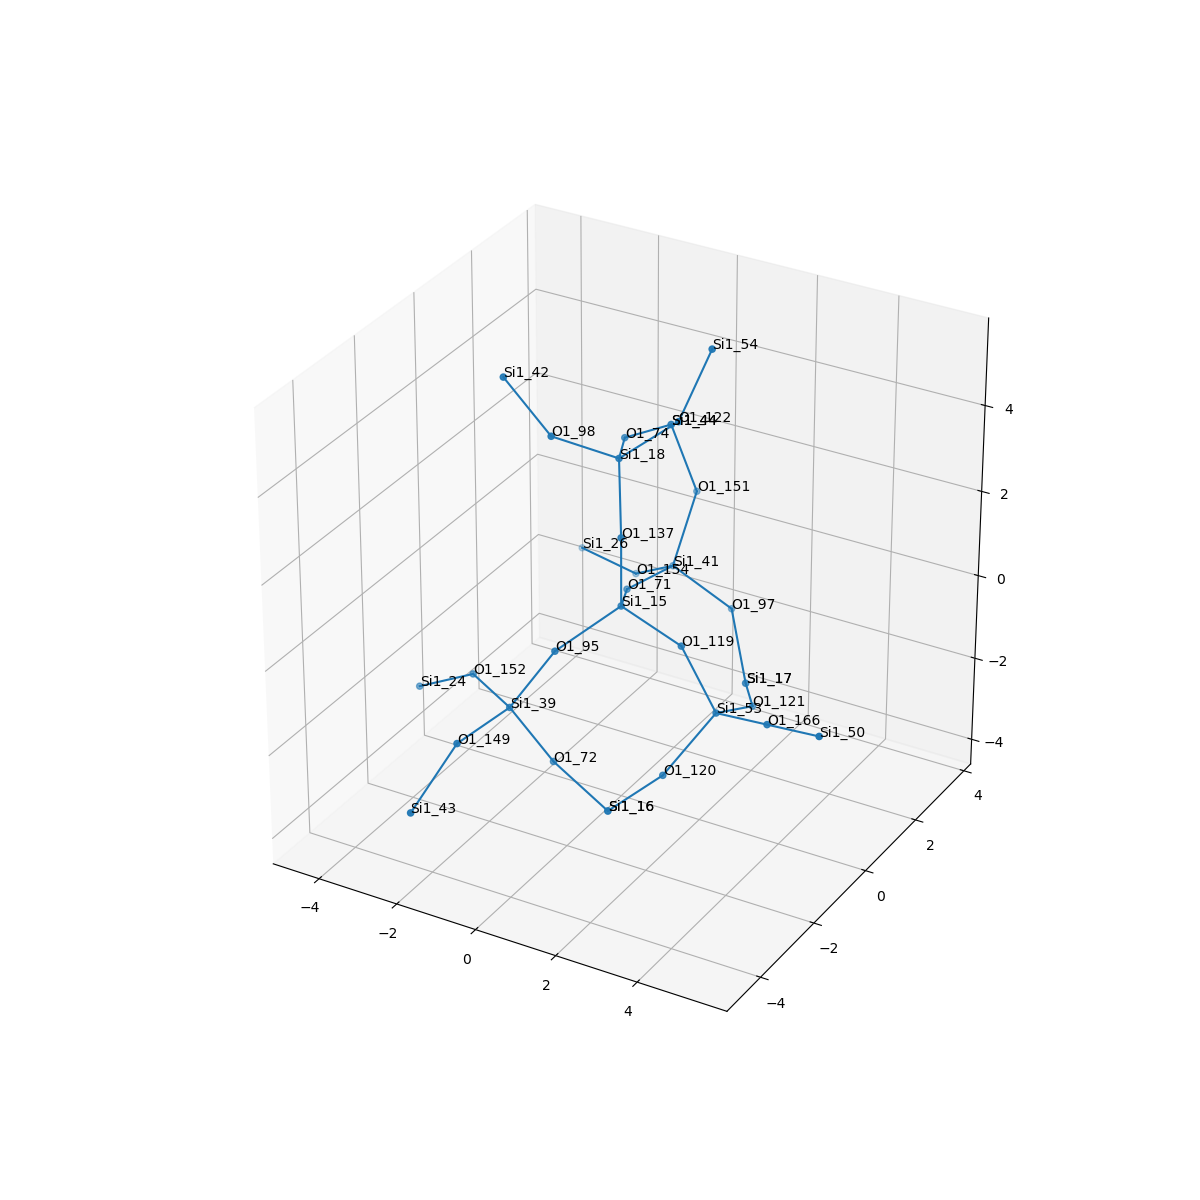

The file beside this chart, header and first rows:
, neighbor_num, isite, atom, x, y, z, front_index
0, 0, 15, Si1, 0.0, 0.0, 0.0, 
1, 1, 137, O1, 5.551115123125783e-17, 6.938893903907228e-17, 1.61, 0.0
2, 1, 119, O1, 1.517, 1.1102230246251565e-16, -0.5402, 0.0
3, 1, 71, O1, -0.7606, 1.314, -0.5374, 0.0
4, 1, 95, O1, -0.76, -1.313, -0.5387, 0.0
5, 2, 18, Si1, -0.5542, 0.7262, 2.935, 1.0
6, 2, 53, Si1, 2.417, -0.02811, -1.875, 2.0
7, 2, 41, Si1, -0.6548, 2.896, -0.8143, 3.0
8, 2, 39, Si1, -1.582, -1.795, -1.837, 4.0
9, 3, 74, O1, -1.338, 2.071, 2.523, 5.0
10, 3, 122, O1, 0.6781, 1.099, 3.902, 5.0
11, 3, 98, O1, -1.562, -0.2621, 3.709, 5.0
12, 3, 166, O1, 3.931, -0.4101, -1.494, 6.0
13, 3, 120, O1, 1.825, -1.123, -2.896, 6.0
14, 3, 121, O1, 2.386, 1.424, -2.571, 6.0
15, 3, 151, O1, -0.5739, 3.679, 0.591, 7.0
16, 3, 97, O1, 0.6667, 3.202, -1.682, 7.0
17, 3, 154, O1, -1.955, 3.388, -1.627, 7.0
18, 3, 72, O1, -0.7778, -1.373, -3.167, 8.0
19, 3, 152, O1, -3.033, -1.097, -1.842, 8.0
20, 3, 149, O1, -1.757, -3.395, -1.806, 8.0
21, 4, 44, Si1, -1.2, 3.611, 2.073, 9.0
22, 4, 54, Si1, 1.058, 1.753, 5.324, 10.0
23, 4, 42, Si1, -2.818, -0.1744, 4.713, 11.0
24, 4, 50, Si1, 5.445, -0.7922, -1.114, 12.0
25, 4, 16, Si1, 0.6341, -1.411, -3.941, 13.0
26, 4, 17, Si1, 1.418, 2.639, -2.991, 14.0
27, 4, 44, Si1, -1.2, 3.611, 2.073, 15.0
28, 4, 17, Si1, 1.418, 2.639, -2.991, 16.0
29, 4, 26, Si1, -3.546, 3.626, -1.541, 17.0
30, 4, 16, Si1, 0.6341, -1.411, -3.941, 18.0
31, 4, 24, Si1, -4.473, -1.065, -2.564, 19.0
32, 4, 43, Si1, -2.05, -4.62, -2.81, 20.0
